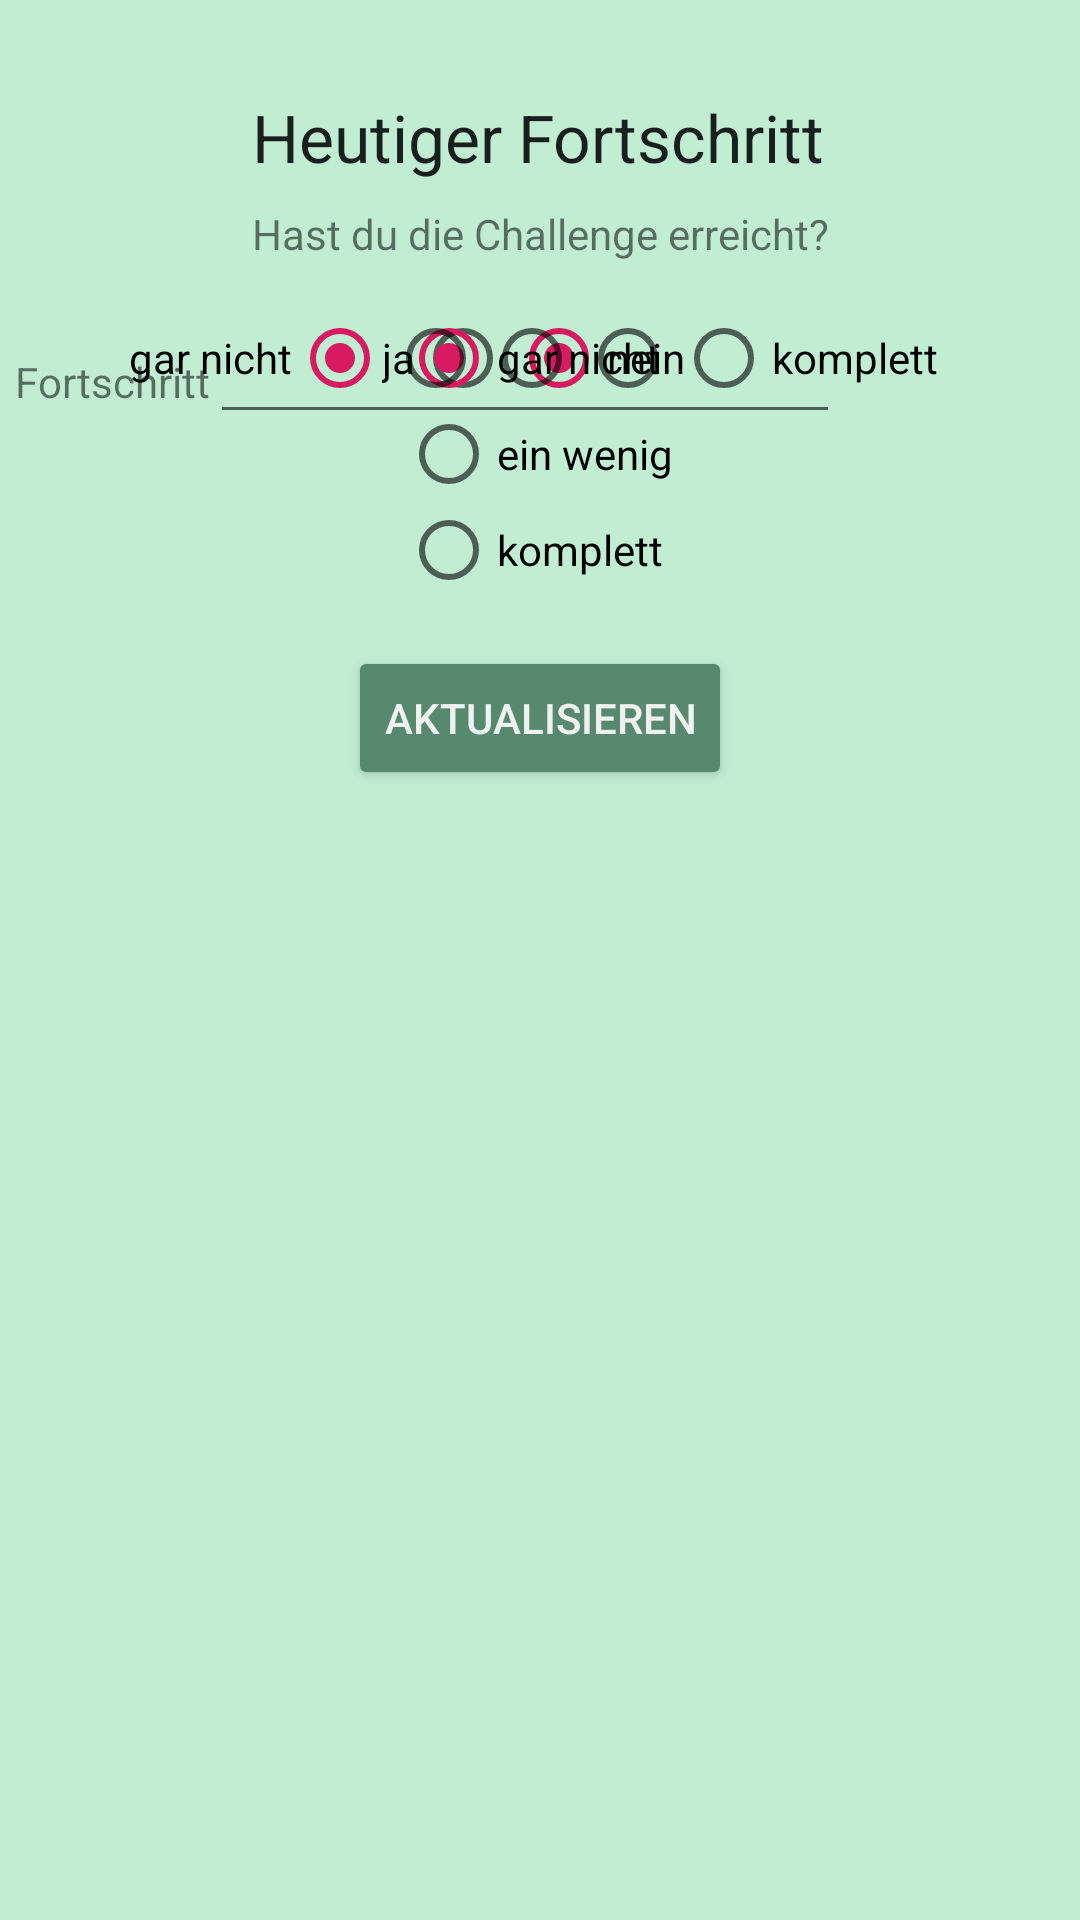

Reconstruct the res/layout file that produces this screen, plus the resources it refers to.
<!-- AndroidManifest.xml: application theme AppTheme -->
<!-- res/layout/activity_entry.xml -->
<?xml version="1.0" encoding="utf-8"?>
<androidx.constraintlayout.widget.ConstraintLayout xmlns:android="http://schemas.android.com/apk/res/android"
    xmlns:app="http://schemas.android.com/apk/res-auto"
    xmlns:tools="http://schemas.android.com/tools"
    android:layout_width="match_parent"
    android:layout_height="match_parent"
    tools:context=".EntryActivity">

    <TextView
        android:id="@+id/textView_entry"
        android:layout_width="wrap_content"
        android:layout_height="wrap_content"
        android:text="@string/entry_title"
        android:textAppearance="@style/TextAppearance.AppCompat.Large"
        app:layout_constraintBottom_toBottomOf="parent"
        app:layout_constraintEnd_toEndOf="parent"
        app:layout_constraintHorizontal_bias="0.497"
        app:layout_constraintStart_toStartOf="parent"
        app:layout_constraintTop_toTopOf="parent"
        app:layout_constraintVertical_bias="0.051" />


    <EditText
        android:id="@+id/editText_progress"
        android:layout_width="wrap_content"
        android:layout_height="wrap_content"
        android:layout_marginTop="16dp"
        android:layout_marginEnd="80dp"
        android:ems="10"
        android:inputType="textPersonName"
        app:layout_constraintEnd_toEndOf="parent"
        app:layout_constraintTop_toBottomOf="@+id/textView_accomplished" />

    <TextView
        android:id="@+id/textView_accomplished"
        android:layout_width="wrap_content"
        android:layout_height="wrap_content"
        android:layout_marginTop="8dp"
        android:text="@string/entry_accomplished"
        app:layout_constraintEnd_toEndOf="parent"
        app:layout_constraintStart_toStartOf="parent"
        app:layout_constraintTop_toBottomOf="@+id/textView_entry" />


    <RadioGroup
        android:id="@+id/RadioGroup_2"
        android:layout_width="104dp"
        android:layout_height="33dp"
        android:layout_marginTop="16dp"
        android:orientation="horizontal"
        app:layout_constraintEnd_toEndOf="parent"
        app:layout_constraintHorizontal_bias="0.498"
        app:layout_constraintStart_toStartOf="parent"
        app:layout_constraintTop_toBottomOf="@+id/textView_accomplished">

        <RadioButton
            android:id="@+id/radioButton_2yes"
            android:layout_width="wrap_content"
            android:layout_height="wrap_content"
            android:layoutDirection="rtl"
            android:text="@string/entry_yes"
            tools:layout_editor_absoluteX="167dp"
            tools:layout_editor_absoluteY="210dp" />

        <RadioButton
            android:id="@+id/radioButton_2no"
            android:layout_width="wrap_content"
            android:layout_height="wrap_content"
            android:checked="true"
            android:text="@string/entry_no"
            tools:layout_editor_absoluteX="210dp"
            tools:layout_editor_absoluteY="210dp" />

    </RadioGroup>

    <RadioGroup
        android:id="@+id/RadioGroup_3"
        android:layout_width="93dp"
        android:layout_height="96dp"
        android:layout_marginTop="16dp"
        app:layout_constraintEnd_toEndOf="parent"
        app:layout_constraintStart_toStartOf="parent"
        app:layout_constraintTop_toBottomOf="@+id/textView_accomplished">

        <RadioButton
            android:id="@+id/radioButton_3no"
            android:layout_width="wrap_content"
            android:layout_height="wrap_content"
            android:checked="true"
            android:text="@string/entry_notatall"
            tools:layout_editor_absoluteX="142dp"
            tools:layout_editor_absoluteY="262dp" />

        <RadioButton
            android:id="@+id/radioButton_3some"
            android:layout_width="wrap_content"
            android:layout_height="wrap_content"
            android:text="@string/entry_some"
            tools:layout_editor_absoluteX="142dp"
            tools:layout_editor_absoluteY="294dp" />

        <RadioButton
            android:id="@+id/radioButton_3yes"
            android:layout_width="wrap_content"
            android:layout_height="wrap_content"
            android:text="@string/entry_totally"
            tools:layout_editor_absoluteX="142dp"
            tools:layout_editor_absoluteY="326dp" />
    </RadioGroup>

    <RadioGroup
        android:id="@+id/RadioGroup_5"
        android:layout_width="274dp"
        android:layout_height="32dp"
        android:layout_marginTop="16dp"
        android:orientation="horizontal"
        app:layout_constraintEnd_toEndOf="parent"
        app:layout_constraintStart_toStartOf="parent"
        app:layout_constraintTop_toBottomOf="@+id/textView_accomplished">


        <RadioButton
            android:id="@+id/radioButton_51"
            android:layout_width="wrap_content"
            android:layout_height="wrap_content"
            android:checked="true"
            android:layoutDirection="rtl"
            android:text="@string/entry_notatall"
            tools:layout_editor_absoluteX="54dp"
            tools:layout_editor_absoluteY="390dp" />

        <RadioButton
            android:id="@+id/radioButton_52"
            android:layout_width="wrap_content"
            android:layout_height="wrap_content"
            tools:layout_editor_absoluteX="142dp"
            tools:layout_editor_absoluteY="390dp" />

        <RadioButton
            android:id="@+id/radioButton_53"
            android:layout_width="wrap_content"
            android:layout_height="wrap_content"
            tools:layout_editor_absoluteX="174dp"
            tools:layout_editor_absoluteY="390dp" />

        <RadioButton
            android:id="@+id/radioButton_54"
            android:layout_width="wrap_content"
            android:layout_height="wrap_content"
            tools:layout_editor_absoluteX="206dp"
            tools:layout_editor_absoluteY="390dp" />

        <RadioButton
            android:id="@+id/radioButton_55"
            android:layout_width="wrap_content"
            android:layout_height="wrap_content"
            android:text="@string/entry_totally"
            tools:layout_editor_absoluteX="238dp"
            tools:layout_editor_absoluteY="390dp" />


    </RadioGroup>

    <TextView
        android:id="@+id/textView_progress"
        android:layout_width="wrap_content"
        android:layout_height="wrap_content"
        android:layout_marginBottom="8dp"
        android:text="@string/entry_progress"
        app:layout_constraintBottom_toBottomOf="@+id/editText_progress"
        app:layout_constraintEnd_toStartOf="@+id/editText_progress"
        app:layout_constraintHorizontal_bias="1.0"
        app:layout_constraintStart_toStartOf="parent" />

    <Button
        android:id="@+id/button_update"
        android:layout_width="wrap_content"
        android:layout_height="wrap_content"
        android:layout_marginTop="16dp"
        android:text="@string/entry_update"
        app:layout_constraintEnd_toEndOf="parent"
        app:layout_constraintStart_toStartOf="parent"
        app:layout_constraintTop_toBottomOf="@+id/RadioGroup_3" />


</androidx.constraintlayout.widget.ConstraintLayout>
<!-- resources referenced by this layout -->
<resources>
  <string name="entry_accomplished">Hast du die Challenge erreicht?</string>
  <string name="entry_no">nein</string>
  <string name="entry_notatall">gar nicht</string>
  <string name="entry_progress">Fortschritt</string>
  <string name="entry_some">ein wenig</string>
  <string name="entry_title">Heutiger Fortschritt</string>
  <string name="entry_totally">komplett</string>
  <string name="entry_update">Aktualisieren</string>
  <string name="entry_yes">ja</string>
  <style name="AppTheme" parent="Theme.AppCompat.Light.DarkActionBar">
          
          <item name="colorPrimary">@color/colorPrimary</item>
          <item name="colorPrimaryDark">@color/colorPrimaryDark</item>
          <item name="colorAccent">@color/colorAccent</item>
          <item name="android:windowBackground">@color/colorBackground</item>
          <item name="android:buttonStyle">@style/ButtonDesign</item>
      </style>
  <color name="colorPrimary">#008577</color>
  <color name="colorPrimaryDark">#00574B</color>
  <color name="colorAccent">#D81B60</color>
  <color name="colorBackground">#C1EDD3</color>
  <style name="ButtonDesign" parent="@style/Widget.AppCompat.Button">
          <item name="android:backgroundTint">@color/colorButton</item>
          <item name="android:textColor">@color/colorButtontext</item>
      </style>
  <color name="colorButton">#56896E</color>
  <color name="colorButtontext">#F0F2F0</color>
</resources>
